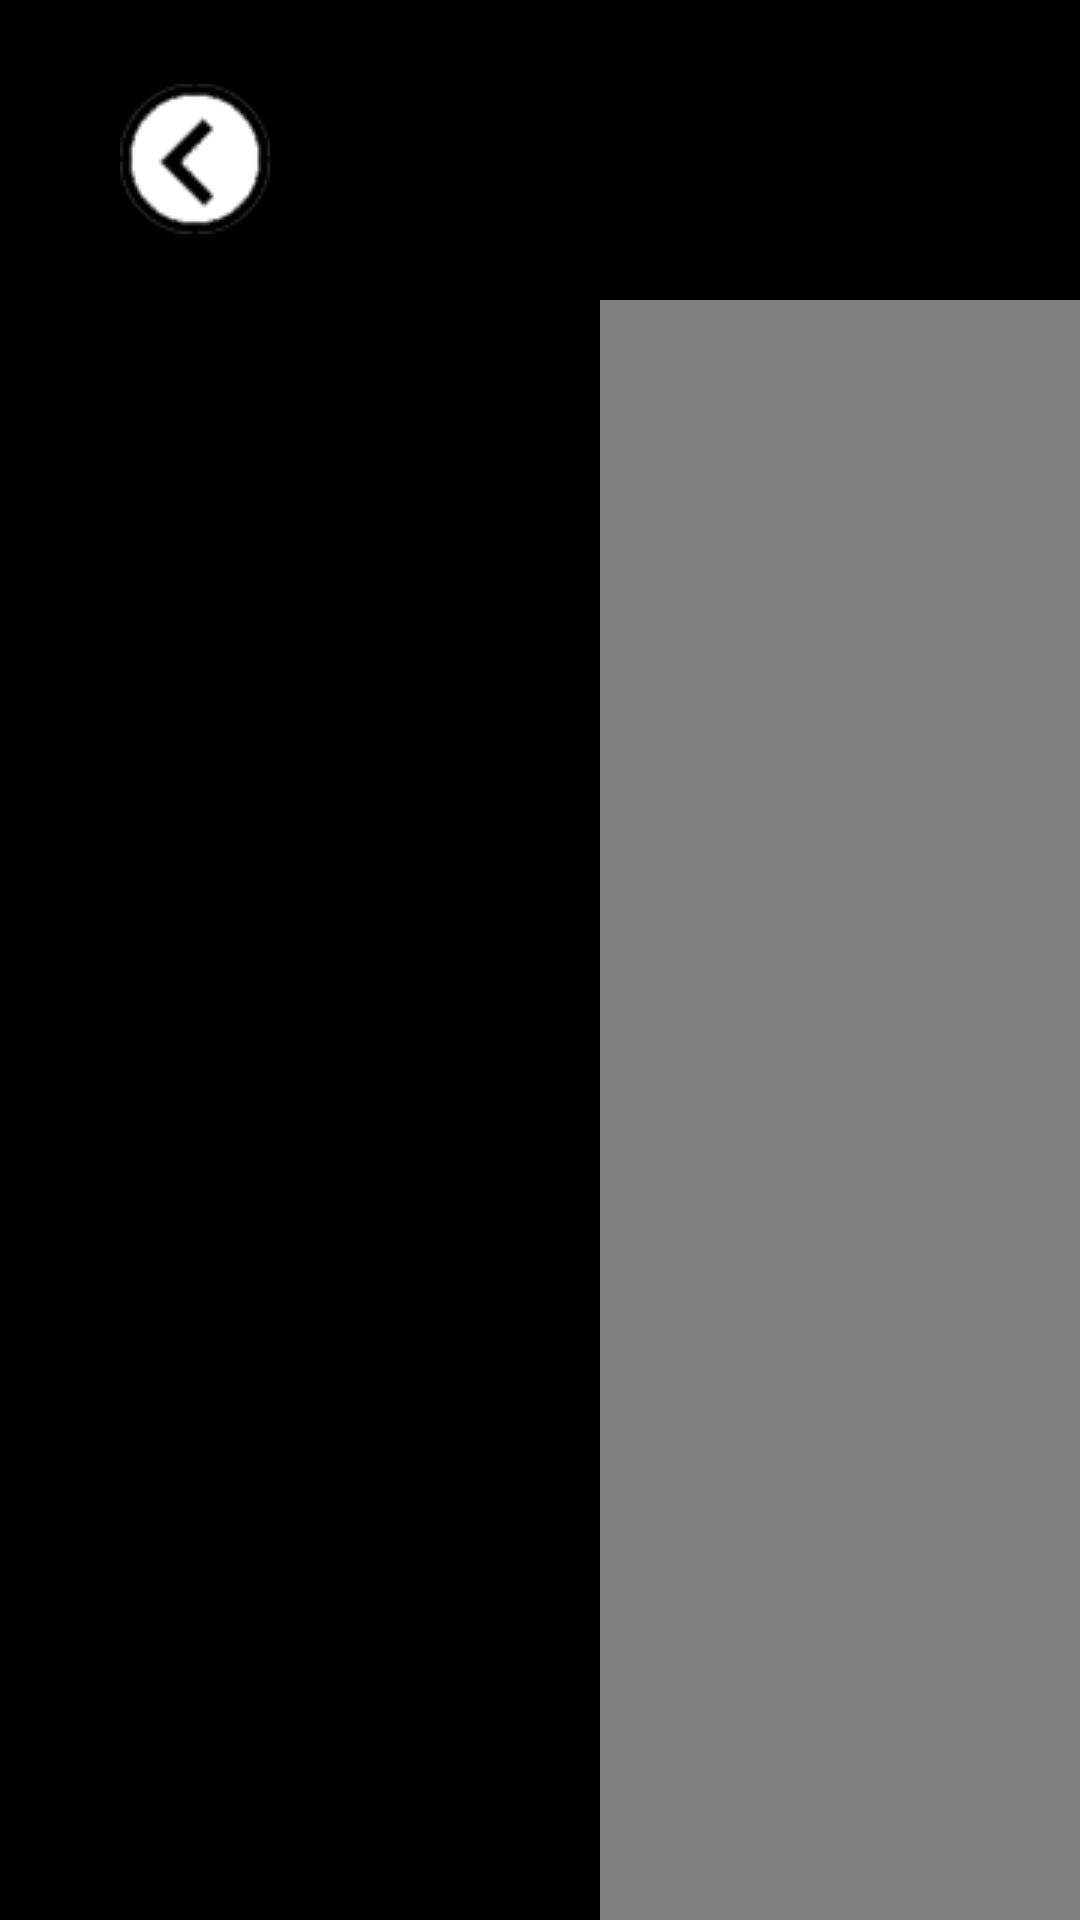

This screen was rendered from an Android layout file. Write that file and the resources it references.
<!-- AndroidManifest.xml: application theme Theme.RheinSYSTEM -->
<!-- res/layout/activity_video.xml -->
<?xml version="1.0" encoding="utf-8"?>
<RelativeLayout xmlns:android="http://schemas.android.com/apk/res/android"
    xmlns:app="http://schemas.android.com/apk/res-auto"
    xmlns:tools="http://schemas.android.com/tools"
    android:layout_width="match_parent"
    android:layout_height="match_parent"
    tools:context=".video"
    android:background="@color/black">

    <ImageButton
        android:id="@+id/btn_return"
        android:layout_width="wrap_content"
        android:layout_height="wrap_content"
        android:layout_marginStart="40dp"
        android:layout_marginTop="28dp"
        android:background="#00FFFFFF"
        app:layout_constraintStart_toStartOf="parent"
        app:layout_constraintTop_toTopOf="parent"
        app:srcCompat="@drawable/img_158932"
        android:contentDescription= "@string/imageIgnore" />

    <VideoView
        android:layout_marginTop="100dp"
        android:layout_marginStart="200dp"
        android:layout_width="wrap_content"
        android:layout_height="wrap_content"
        android:id="@+id/videoView" />

</RelativeLayout>
<!-- resources referenced by this layout -->
<resources>
  <!-- drawable img_158932: png bitmap (drawable, 16906 bytes) -->
  <string name="imageIgnore">Image</string>
  <style name="Theme.RheinSYSTEM" parent="Theme.MaterialComponents.DayNight.DarkActionBar">
          
          <item name="colorPrimary">@color/purple_500</item>
          <item name="colorPrimaryVariant">@color/purple_700</item>
          <item name="colorOnPrimary">@color/white</item>
          
          <item name="colorSecondary">@color/teal_200</item>
          <item name="colorSecondaryVariant">@color/teal_700</item>
          <item name="colorOnSecondary">@color/black</item>
          
          <item name="android:statusBarColor" tools:targetApi="l">?attr/colorPrimaryVariant</item>
          
      </style>
  <!-- not gathered from this repository: default colours our renderer supplied (Android Studio template values) -->
  <color name="purple_500">#FF6200EE</color>
  <color name="purple_700">#FF3700B3</color>
  <color name="teal_200">#FF03DAC5</color>
  <color name="teal_700">#FF018786</color>
  <color name="black">#FF000000</color>
  <color name="white">#FFFFFFFF</color>
</resources>
